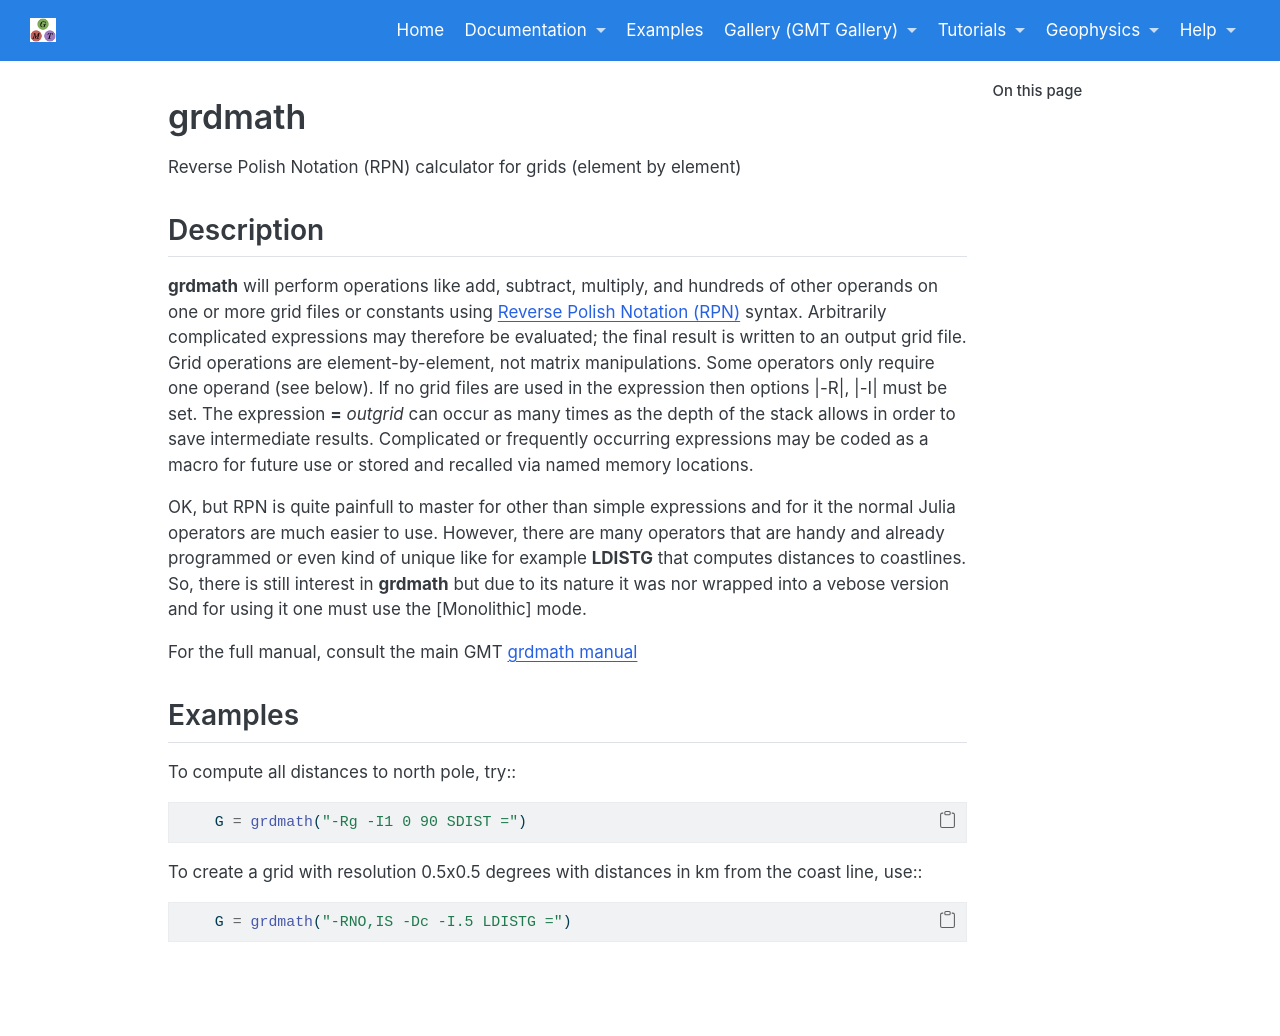

repository: joa-quim/GMTjl_doc · page: documentation/modules/grdmath.html · generator: jekyll

# grdmath

Reverse Polish Notation (RPN) calculator for grids (element by element)

Description
-----------

**grdmath** will perform operations like add, subtract, multiply, and
hundreds of other operands on one or more grid files or constants using
[Reverse Polish Notation (RPN)](https://en.wikipedia.org/wiki/Reverse_Polish_notation)
syntax. Arbitrarily complicated expressions may therefore be evaluated; the
final result is written to an output grid file. Grid operations are
element-by-element, not matrix manipulations. Some operators only
require one operand (see below). If no grid files are used in the
expression then options |-R|, |-I| must be set. The expression **=** *outgrid* can occur as many times as
the depth of the stack allows in order to save intermediate results.
Complicated or frequently occurring expressions may be coded as a macro
for future use or stored and recalled via named memory locations.

OK, but RPN is quite painfull to master for other than simple expressions and for it the normal
Julia operators are much easier to use. However, there are many operators that are handy and
already programmed or even kind of unique like for example **LDISTG** that computes distances
to coastlines. So, there is still interest in **grdmath** but due to its nature it was nor wrapped
into a vebose version and for using it one must use the \myreflink{Monolithic} mode.

For the full manual, consult the main GMT [grdmath manual](https://docs.generic-mapping-tools.org/dev/grdmath.html)

Examples
--------

To compute all distances to north pole, try::

```julia
    G = grdmath("-Rg -I1 0 90 SDIST =")
```

To create a grid with resolution 0.5x0.5 degrees with distances in km from the coast line, use::

```julia
    G = grdmath("-RNO,IS -Dc -I.5 LDISTG =")
```
